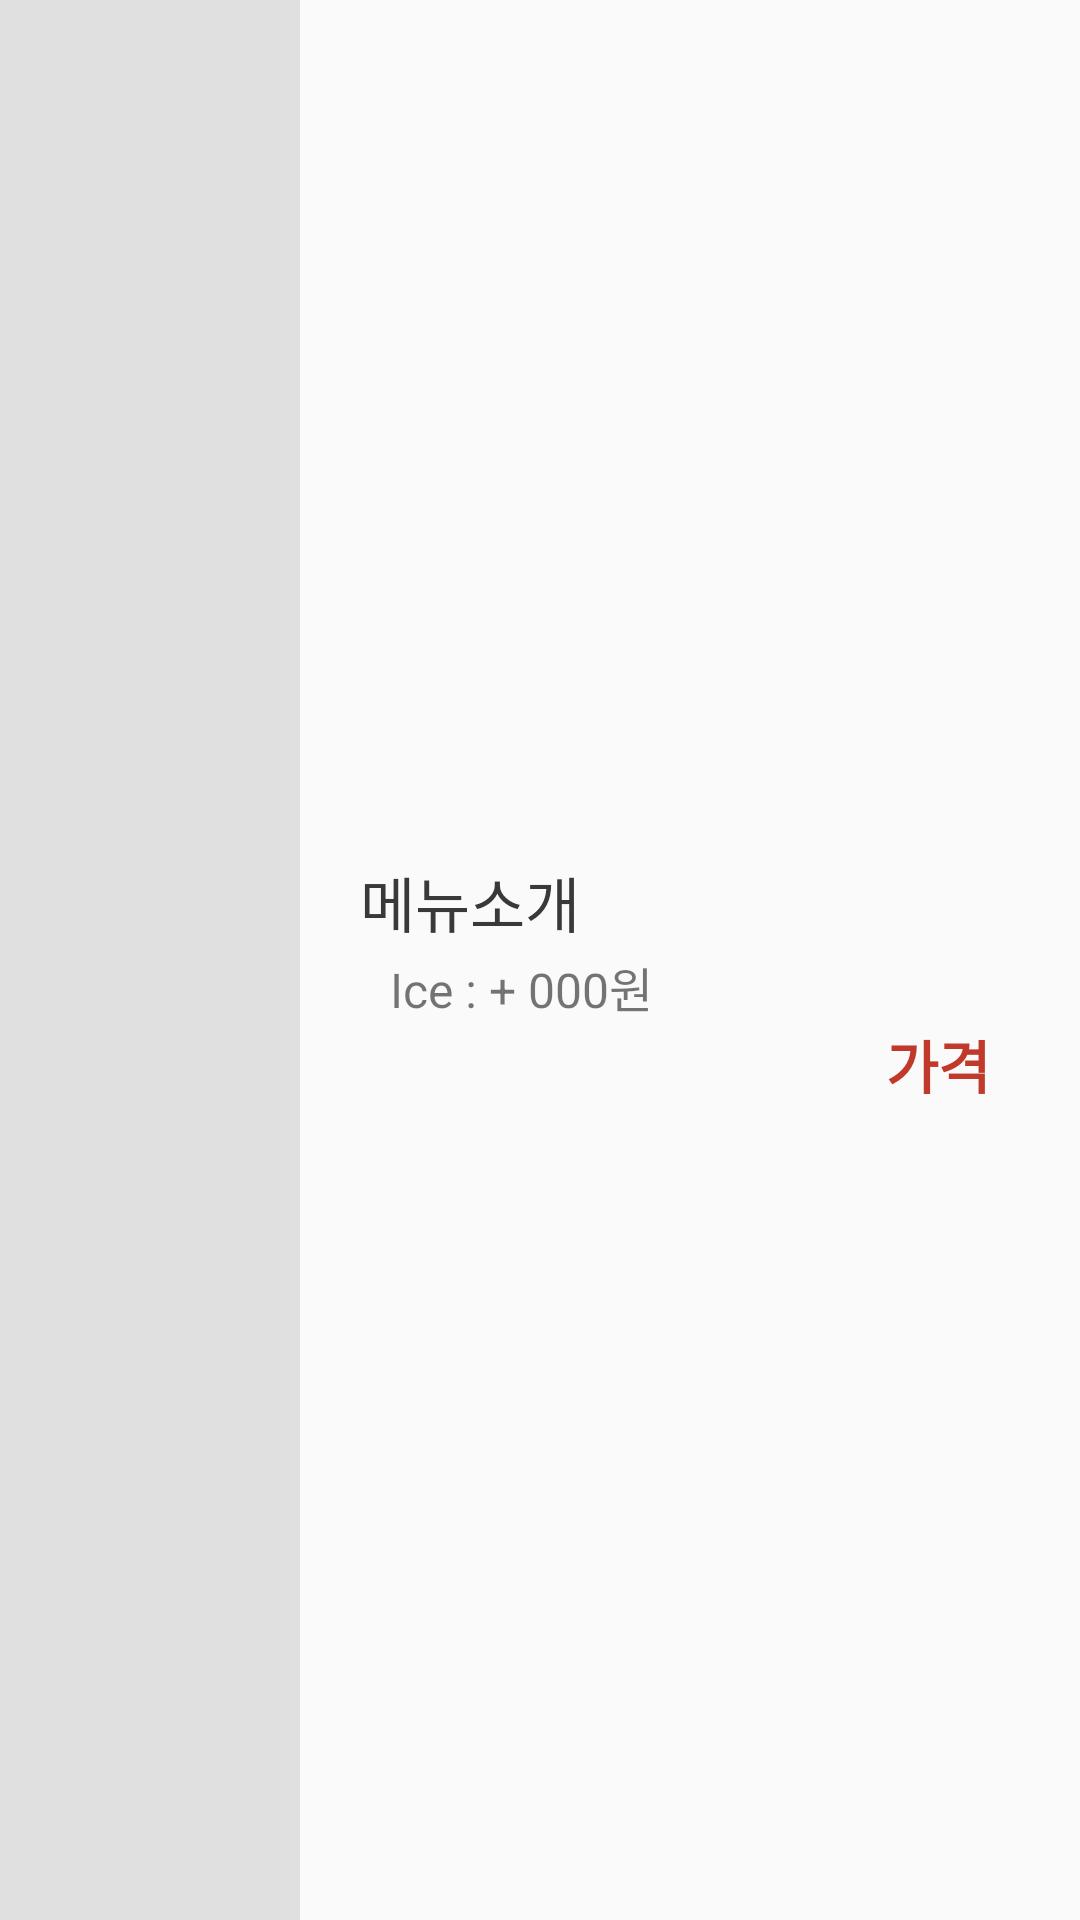

Layout XML and referenced resources for this Android screen:
<!-- AndroidManifest.xml: application theme AppTheme.noWindowBar -->
<!-- res/layout/ordermenu_item.xml -->
<?xml version="1.0" encoding="utf-8"?>
<LinearLayout
    xmlns:android="http://schemas.android.com/apk/res/android"
    android:orientation="horizontal"
    android:layout_width="match_parent"
    android:layout_height="wrap_content"
    android:background="@drawable/edittext2"
    android:gravity="center_vertical">

    <ImageView
        android:id="@+id/storeImg"
        android:layout_width="100dp"
        android:layout_height="match_parent"
        android:src="#e0e0e0" />

    <LinearLayout
        android:layout_width="match_parent"
        android:layout_height="wrap_content"
        android:orientation="vertical">

        <TextView
            android:id="@+id/menuInfo"
            android:layout_width="match_parent"
            android:layout_height="wrap_content"
            android:layout_marginTop="20dp"
            android:textSize="20dp"
            android:paddingLeft="20dp"
            android:text="메뉴소개"
            android:textColor="#393939"
            />

        <TextView
            android:layout_width="wrap_content"
            android:layout_height="wrap_content"
            android:text="Ice : + 000원"
            android:layout_marginTop="2dp"
            android:layout_marginLeft="30dp"
            android:textSize="16dp"
            android:id="@+id/extra"/>

        <TextView
            android:id="@+id/priceInfo"
            android:layout_width="match_parent"
            android:layout_height="wrap_content"
            android:gravity="right"
            android:layout_marginRight="30dp"
            android:layout_marginBottom="5dp"
            android:textSize="19dp"
            android:textColor="#c0392b"
            android:textStyle="bold"
            android:text="가격" />

         </LinearLayout>
</LinearLayout>
<!-- resources referenced by this layout -->
<resources>
  <style name="AppTheme.noWindowBar">
          <item name="windowActionBar">false</item>
          <item name="windowNoTitle">true</item>
          <item name="android:statusBarColor">#000</item>
      </style>
</resources>
